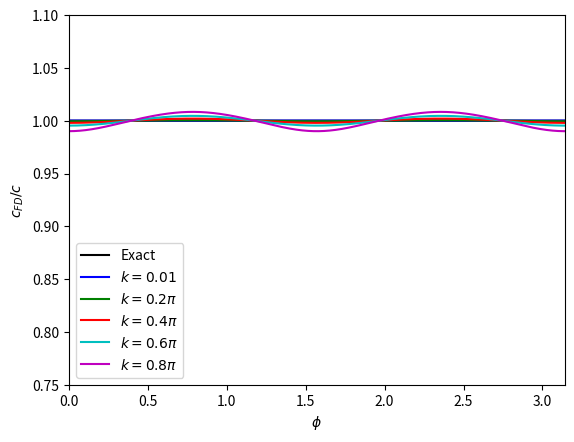

Write Python code to recreate this figure.
#!/usr/bin/env python3
# -*- coding: utf-8 -*-
"""
Created on Sun Sep 20 22:51:32 2020

Similar to dispersionCurve2d, but plot dispersion error for all angle phi instead
of wavenumber K

[redacted]
"""
import numpy as np
import matplotlib.pyplot as plt

###################### parameter
epsilon = 0

phimin = np.pi*0.0
phimax = np.pi
num = 5000

gamma = 0.3

c = np.array([[-3.64078498e-01],
       [-1.59452112e-01],
       [ 3.11597693e-02],
       [-1.05561217e-02],
       [ 4.07359923e-03],
       [-1.56893278e-03],
       [ 5.58535169e-04],
       [-1.71578792e-04],
       [ 4.17672990e-05],
       [-7.02955736e-06],
       [ 6.02441602e-07]])

M = np.size(c)-1

############## draw the dispersion curve
def dispCurve2d(gamma, c, k):
    phi = np.linspace(epsilon,phimax,num)
    phi = np.array(phi).reshape(num,1)
    ai = np.ones((num,1))
# For generalized leap-frog, _sum is a vector of shape(num,1)
    _sum = np.zeros((num,1))
    for m in range(0,M+1):
        _sum = _sum + c[m]*(np.cos(m*k*np.cos(phi)) + np.cos(m*k*np.sin(phi)))
    
    dispersionArray = ai / (gamma*k)*np.arccos(-_sum)

    dispersionArray[0] = 1
    print ("max error for k =", k, "is", np.max(np.abs(dispersionArray - ai)))
    return dispersionArray

k = np.linspace(0.01,np.pi*0.8, 5)
l = []
for j in range(5):
    l.append(dispCurve2d(gamma, c, k[j]))
    
ai = np.ones((num,1))
phi = np.linspace(epsilon,phimax,num)
phi = np.array(phi).reshape(num,1)

line1 = plt.plot(phi,ai,'k',label="Exact") #
line2 = plt.plot(phi,l[0],'b',label="$k = 0.01$") #
line3 = plt.plot(phi,l[1],'g',label="$k = 0.2\pi$") #
line4 = plt.plot(phi,l[2],'r',label="$k = 0.4\pi$") #
line5 = plt.plot(phi,l[3],'c',label="$k = 0.6\pi$") #
line6 = plt.plot(phi,l[4],'m',label="$k = 0.8\pi$") #

#plt.legend(bbox_to_anchor=(0., 1.02, 1., .102), loc = 3,
#           ncol = 3, mode="expand", borderaxespad = -0.2)
plt.legend(loc = 'lower left')
plt.axis([epsilon,phimax,0.75,1.1])
plt.ylabel('$c_{FD}/c$')
plt.xlabel('$\phi$')

#plt.savefig('/home/<user>/Documents/wave2d/figs/remez2dgroup_025pi03gamma2l10mCurvePhi.eps', format='eps', dpi=300)
plt.show()

#%% compute max dispersion error

def MaxDispersion2d(gamma, c):
    
    M = c.size
    
    K = np.linspace(0, np.pi, 1000)
    phi = np.linspace(0, np.pi, 1001)
    kk, phiphi = np.meshgrid(K, phi, indexing = 'ij') # matrix indexing
    
    numDispersion = 0
    for m in range(M):
        numDispersion = + c[m] * (np.cos(m * kk * np.cos(phiphi)) + np.cos(m * kk * np.sin(phiphi)))
        
    
    error = np.cos(gamma * kk) + numDispersion 

    errorMax = error.max()
    
    return errorMax
